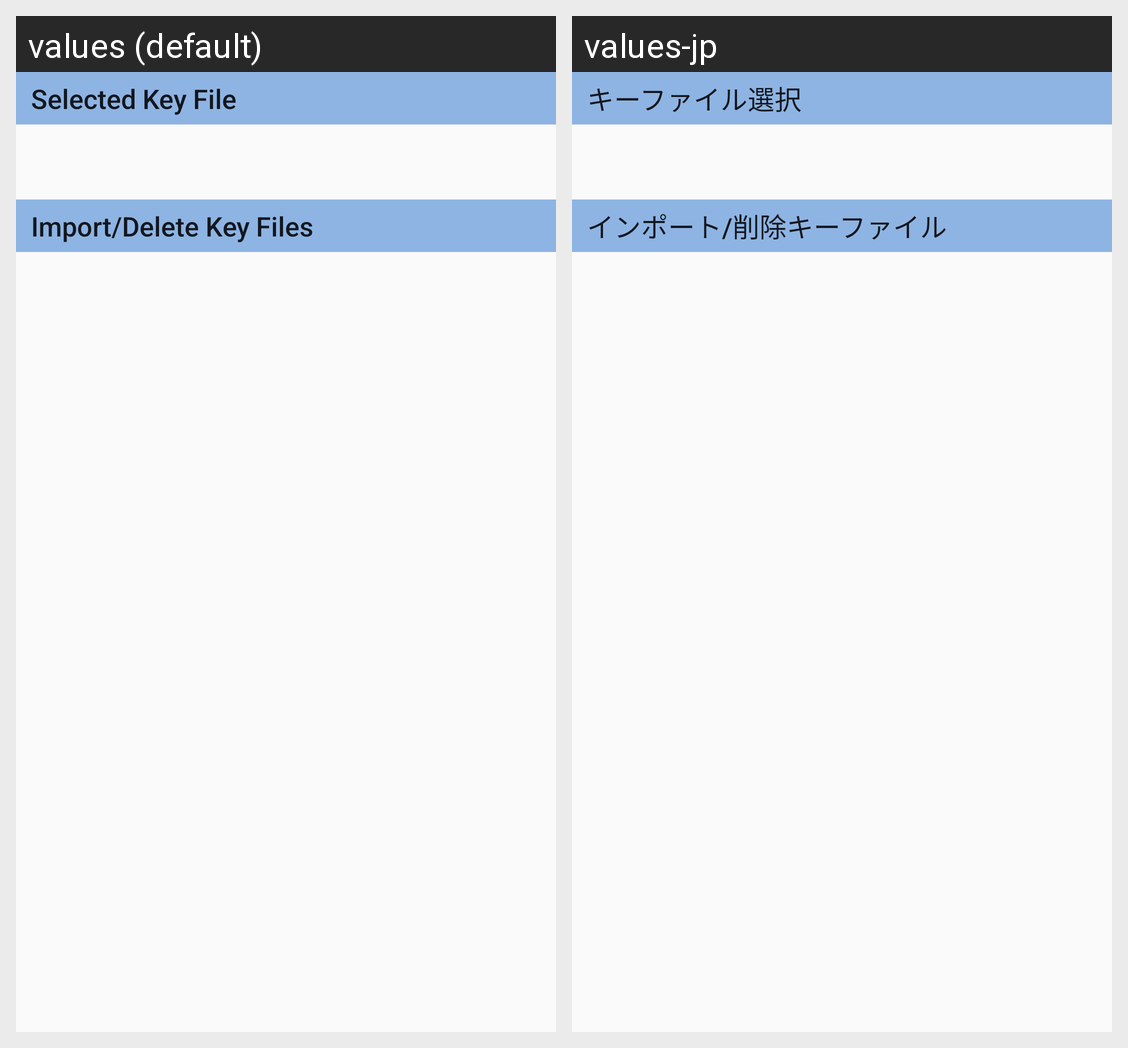

For this localized Android screen grid, give each drawn string resource with its value in every locale shown.
Android screen res/layout/ssh_mgr_key_files.xml rendered under 2 locales, left to right: values (default), values-jp. Device: Nexus 5 (rendered at 1080×1920; each locale shown at half size, 540×960, under a caption strip naming it); theme AppTheme.
Strings drawn on this screen, with the default value and each locale's value (text and hints the layout hard-codes, and strings that could not be matched under every locale, appear in the picture but are not listed):

ssh_select_key_file_title
  values: Selected Key File
  values-jp: キーファイル選択

ssh_add_delete_key_title
  values: Import/Delete Key Files
  values-jp: インポート/削除キーファイル
